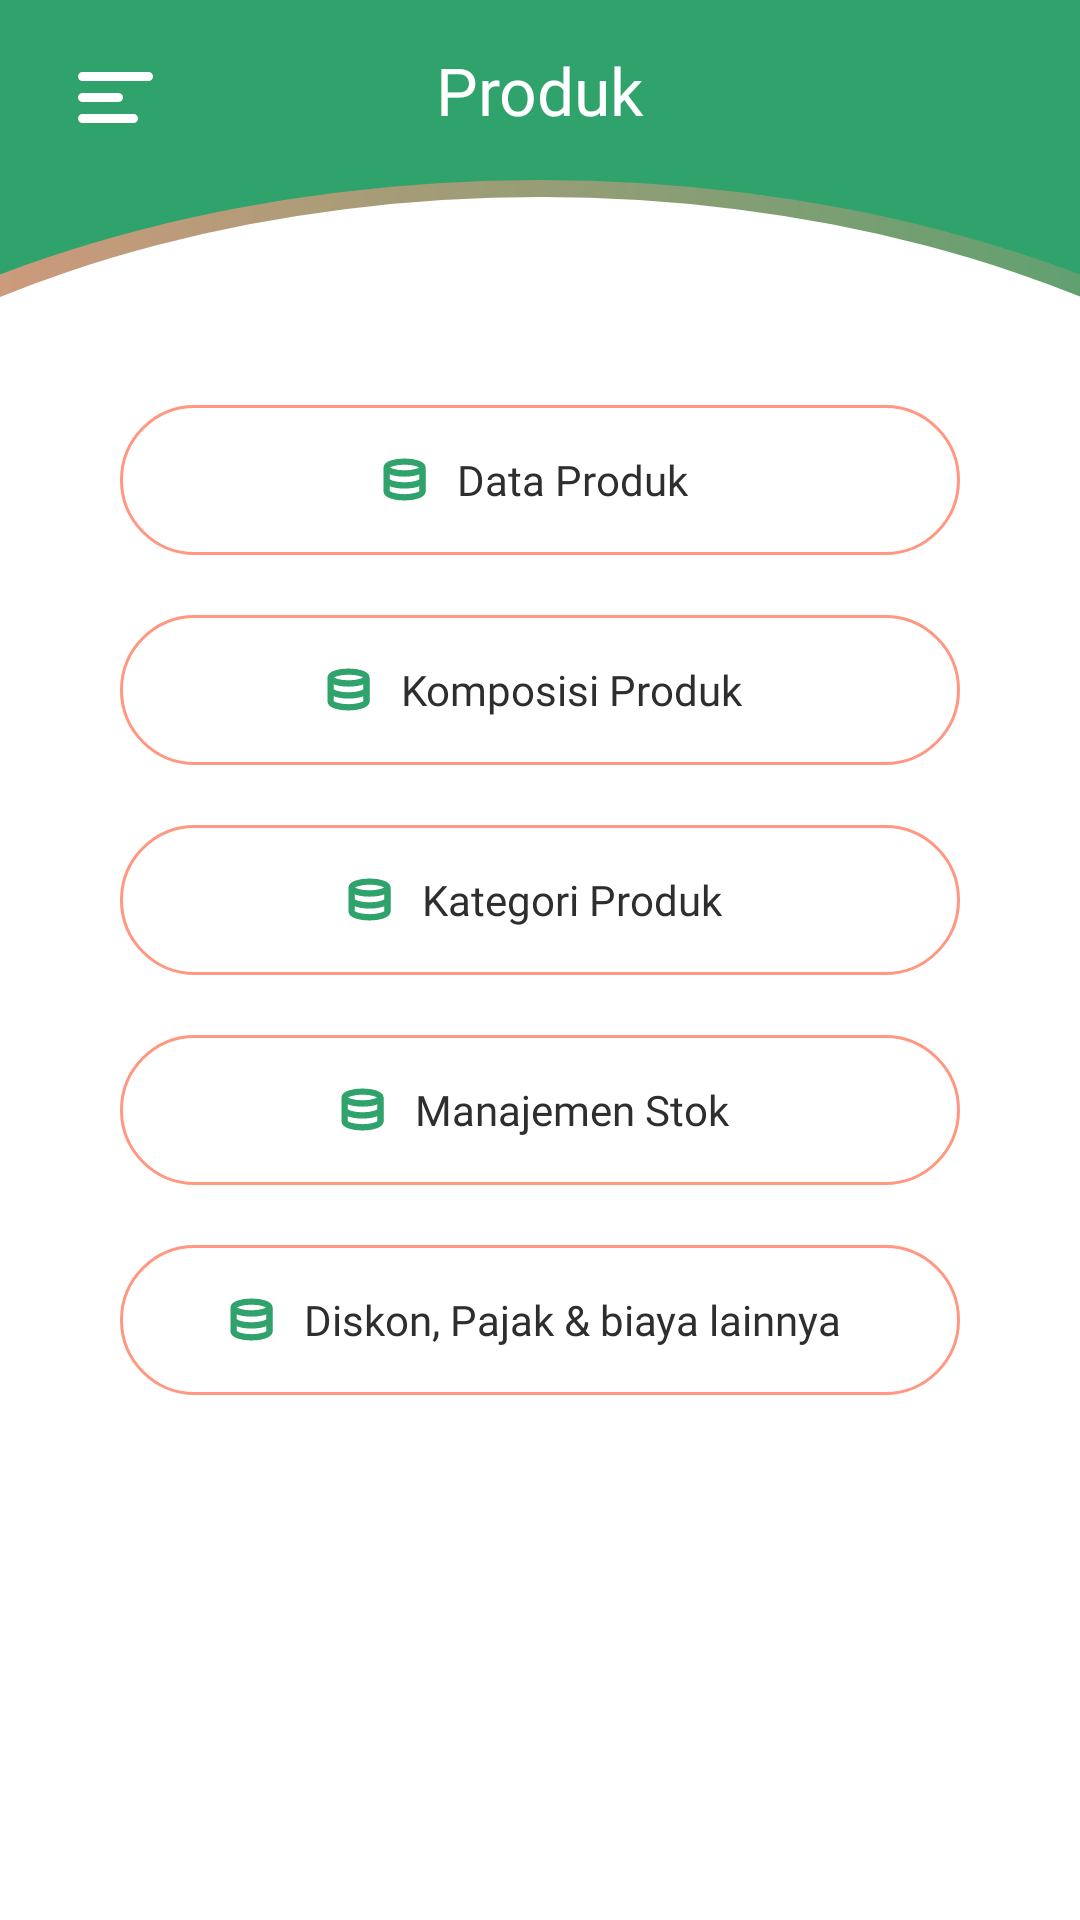

Android layout source for this screen:
<!-- AndroidManifest.xml: application theme Theme.Payoo -->
<!-- res/layout/activity_menu3.xml -->
<?xml version="1.0" encoding="utf-8"?>
<androidx.drawerlayout.widget.DrawerLayout
    android:id="@+id/drawer_layout3"
    xmlns:android="http://schemas.android.com/apk/res/android"
    xmlns:app="http://schemas.android.com/apk/res-auto"
    xmlns:tools="http://schemas.android.com/tools"
    android:layout_width="match_parent"
    android:layout_height="match_parent"
    android:background="@color/Utama"
    tools:context=".Menu3Activity">

    <androidx.constraintlayout.widget.ConstraintLayout
        android:layout_width="match_parent"
        android:layout_height="match_parent">
        <ImageView
            android:id="@+id/btn_menu"
            android:clickable="true"
            android:layout_width="wrap_content"
            android:layout_height="wrap_content"
            android:src="@drawable/menu"
            android:layout_marginTop="24dp"
            android:layout_marginLeft="26dp"
            app:layout_constraintStart_toStartOf="parent"
            app:layout_constraintTop_toTopOf="parent"
            tools:ignore="NotSibling" />

        <TextView
            android:layout_width="wrap_content"
            android:layout_height="wrap_content"
            android:text="Produk"
            android:textColor="@color/white"
            android:fontFamily="@font/quicksand_bold"
            android:textSize="22sp"
            app:layout_constraintBottom_toTopOf="@+id/imageViewCircleGradient"
            app:layout_constraintEnd_toEndOf="parent"
            app:layout_constraintStart_toStartOf="parent"
            app:layout_constraintTop_toTopOf="parent" />
        <ImageView
            android:id="@+id/imageViewCircleGradient"
            android:layout_width="700dp"
            android:layout_height="442dp"
           android:layout_marginTop="60dp"
            android:src="@drawable/gradient_circle"
            app:layout_constraintBottom_toBottomOf="parent"
            app:layout_constraintEnd_toEndOf="parent"
            app:layout_constraintHorizontal_bias="0.501"
            app:layout_constraintStart_toStartOf="parent"
            app:layout_constraintTop_toTopOf="parent"
            app:layout_constraintVertical_bias="0.0" />

        <ImageView
            android:id="@+id/imageViewCircle"
            android:layout_width="669dp"
            android:layout_height="423dp"
            android:src="@drawable/circle"
            android:layout_marginTop="63dp"
            app:layout_constraintBottom_toBottomOf="parent"
            app:layout_constraintEnd_toEndOf="parent"
            app:layout_constraintHorizontal_bias="0.501"
            app:layout_constraintStart_toStartOf="parent"
            app:layout_constraintTop_toTopOf="parent"
            app:layout_constraintVertical_bias="0.018" />

        <LinearLayout
            android:layout_width="match_parent"
            android:layout_height="match_parent"
            android:background="@color/white"
            android:orientation="vertical"
            app:layout_constraintTop_toTopOf="@id/imageViewCircle"
            android:layout_marginTop="115dp">

            <LinearLayout
                android:id="@+id/btn_data_produk"
                android:layout_width="280dp"
                android:layout_height="50dp"
                android:layout_marginHorizontal="40dp"
                android:layout_marginTop="20dp"
                android:layout_gravity="center"
                android:background="@drawable/rounded_btn_google"
                android:gravity="center"
                android:orientation="horizontal"
                android:paddingVertical="12dp"
                android:clickable="true">

                <TextView
                    android:id="@+id/text_data_produk"
                    android:fontFamily="@font/quicksand_bold"
                    android:layout_width="wrap_content"
                    android:layout_height="wrap_content"
                    android:drawablePadding="10dp"
                    android:drawableLeft="@drawable/sementara"
                    android:text="Data Produk "
                    android:textColor="#2E2E2E"
                    android:textSize="14sp" />
            </LinearLayout>
            <LinearLayout
                android:id="@+id/btn_komposisi_produk"
                android:layout_width="280dp"
                android:layout_height="50dp"
                android:layout_marginHorizontal="40dp"
                android:layout_marginTop="20dp"
                android:layout_gravity="center"
                android:background="@drawable/rounded_btn_google"
                android:gravity="center"
                android:orientation="horizontal"
                android:paddingVertical="12dp"
                android:clickable="true">
                <TextView
                    android:id="@+id/text_komposisi_produk"
                    android:fontFamily="@font/quicksand_bold"
                    android:layout_width="wrap_content"
                    android:layout_height="wrap_content"
                    android:drawablePadding="10dp"
                    android:drawableLeft="@drawable/sementara"
                    android:text="Komposisi Produk "
                    android:textColor="#2E2E2E"
                    android:textSize="14sp" />
            </LinearLayout>
            <LinearLayout
                android:id="@+id/btn_kategori_produk"
                android:layout_width="280dp"
                android:layout_height="50dp"
                android:layout_marginHorizontal="40dp"
                android:layout_marginTop="20dp"
                android:layout_gravity="center"
                android:background="@drawable/rounded_btn_google"
                android:gravity="center"
                android:orientation="horizontal"
                android:paddingVertical="12dp"
                android:clickable="true">
                <TextView
                    android:id="@+id/text_kategri_produk"
                    android:fontFamily="@font/quicksand_bold"
                    android:layout_width="wrap_content"
                    android:layout_height="wrap_content"
                    android:drawablePadding="10dp"
                    android:drawableLeft="@drawable/sementara"
                    android:text="Kategori Produk "
                    android:textColor="#2E2E2E"
                    android:textSize="14sp" />
            </LinearLayout>
            <LinearLayout
                android:id="@+id/btn_manajemen_stok"
                android:layout_width="280dp"
                android:layout_height="50dp"
                android:layout_marginHorizontal="40dp"
                android:layout_marginTop="20dp"
                android:layout_gravity="center"
                android:background="@drawable/rounded_btn_google"
                android:gravity="center"
                android:orientation="horizontal"
                android:paddingVertical="12dp"
                android:clickable="true">
                <TextView
                    android:id="@+id/text_manajemen_stok"
                    android:fontFamily="@font/quicksand_bold"
                    android:layout_width="wrap_content"
                    android:layout_height="wrap_content"
                    android:drawablePadding="10dp"
                    android:drawableLeft="@drawable/sementara"
                    android:text="Manajemen Stok "
                    android:textColor="#2E2E2E"
                    android:textSize="14sp" />
            </LinearLayout>
            <LinearLayout
                android:id="@+id/btn_diskon"
                android:layout_width="280dp"
                android:layout_height="50dp"
                android:layout_marginHorizontal="40dp"
                android:layout_marginTop="20dp"
                android:layout_gravity="center"
                android:background="@drawable/rounded_btn_google"
                android:gravity="center"
                android:orientation="horizontal"
                android:paddingVertical="12dp"
                android:clickable="true">
                <TextView
                    android:id="@+id/text_diskon"
                    android:fontFamily="@font/quicksand_bold"
                    android:layout_width="wrap_content"
                    android:layout_height="wrap_content"
                    android:drawablePadding="10dp"
                    android:drawableLeft="@drawable/sementara"
                    android:text="Diskon, Pajak &amp; biaya lainnya "
                    android:textColor="#2E2E2E"
                    android:textSize="14sp" />
            </LinearLayout>

        </LinearLayout>
    </androidx.constraintlayout.widget.ConstraintLayout>
    <com.google.android.material.navigation.NavigationView
        android:id="@+id/nav_menu3"
        android:layout_width="wrap_content"
        android:layout_height="match_parent"
        android:layout_gravity="start"
        app:headerLayout="@layout/header"
        app:itemTextAppearance="@style/MyNavigationViewText"
        app:itemIconPadding="8dp"
        app:itemIconTint="@color/Utama"
        app:itemVerticalPadding="21dp"
        app:menu="@menu/main_menu"
        tools:ignore="MissingConstraints" />
</androidx.drawerlayout.widget.DrawerLayout>
<!-- res/layout/header.xml (included above) -->
<?xml version="1.0" encoding="utf-8"?>
<LinearLayout xmlns:android="http://schemas.android.com/apk/res/android"
    android:layout_width="match_parent"
    android:layout_height="222dp"
    android:padding="20dp"
    android:background="@color/Utama"
    android:gravity="bottom"
    android:orientation="vertical"
    >
    <FrameLayout
        android:layout_width="90dp"
        android:layout_height="90dp"
        >

        <ImageView
            android:layout_width="90dp"
            android:layout_height="90dp"
            android:layout_gravity="center"
            android:src="@drawable/gradient_profile" />

        <de.hdodenhof.circleimageview.CircleImageView
            android:id="@+id/foto_profil"
            android:layout_width="85dp"
            android:layout_height="85dp"
            android:layout_gravity="center"
            android:src="@drawable/fotoardi"
            android:scaleType="centerCrop"
         />
    </FrameLayout>

<TextView
    android:id="@+id/User"
    android:layout_width="wrap_content"
    android:layout_height="wrap_content"
    android:text="Setyo Ws"
    android:textColor="@color/white"
    android:fontFamily="@font/quicksand_bold"
    android:textSize="20dp"/>
    <TextView
        android:id="@+id/Tv_email"
        android:layout_width="wrap_content"
        android:layout_height="wrap_content"
        android:text="setyo@gmail.com"
        android:textColor="@color/white"
        android:fontFamily="@font/quicksand_medium"
        android:textSize="14dp"
        android:drawableLeft="@drawable/email"
        android:drawablePadding="8dp"/>
    <TextView
        android:id="@+id/Tv_noWa"
        android:layout_width="wrap_content"
        android:layout_height="wrap_content"
        android:text="082256078609"
        android:textColor="@color/white"
        android:fontFamily="@font/quicksand_medium"
        android:textSize="14dp"
        android:drawableLeft="@drawable/wa"
        android:drawablePadding="8dp"
        />
    </LinearLayout>
<!-- resources referenced by this layout -->
<resources>
  <color name="Utama">#2FA36B</color>
  <color name="white">#FFFFFF</color>
  <!-- drawable circle (drawable) -->
  <shape xmlns:android="http://schemas.android.com/apk/res/android"
      android:shape="oval" android:tint="@color/white">
  </shape>
  <!-- drawable email (drawable) -->
  <vector xmlns:android="http://schemas.android.com/apk/res/android"
      android:width="16dp"
      android:height="12dp"
      android:viewportWidth="16"
      android:viewportHeight="12">
    <path
        android:pathData="M14.435,0.261H1.565C0.755,0.261 0.087,0.88 0.007,1.67L6.929,8.591C7.485,9.148 8.483,9.179 9.106,8.557L15.993,1.67C15.913,0.88 15.245,0.261 14.435,0.261Z"
        android:fillColor="#ffffff"/>
    <path
        android:pathData="M9.844,9.294C9.351,9.788 8.692,10.059 7.99,10.059C7.311,10.059 6.655,9.793 6.191,9.329L0,3.139V10.174C0,11.036 0.703,11.739 1.565,11.739H14.435C15.297,11.739 16,11.036 16,10.174V3.138L9.844,9.294Z"
        android:fillColor="#ffffff"/>
  </vector>
  <!-- drawable gradient_circle (drawable) -->
  <shape xmlns:android="http://schemas.android.com/apk/res/android"
      android:shape="oval">
      <gradient
          android:startColor="#FF9781"
      android:endColor="@color/Utama"
      android:type="linear"
      android:centerX="100%"
      android:centerY="0%"
          android:angle="0"
      android:gradientRadius="50%"
      />
  </shape>
  <!-- drawable gradient_profile (drawable) -->
  <?xml version="1.0" encoding="utf-8"?>
  <shape xmlns:android="http://schemas.android.com/apk/res/android"
      android:shape="oval" >
      <gradient
          android:startColor="#FF9781"
          android:endColor="#36FF6F"
          android:type="linear"
          android:centerX="100%"
          android:centerY="0%"
          android:angle="225"
          android:gradientRadius="50%"
          />
  </shape>
  <!-- drawable rounded_btn_google (drawable) -->
  <shape xmlns:android="http://schemas.android.com/apk/res/android"
      android:shape="rectangle" >
      <solid android:color="@color/white" />
      <corners android:radius="50dp"/>
      <stroke android:width="1dp" android:color="#FF9781"/>
  </shape>
  <style name="MyNavigationViewText" parent="TextAppearance.AppCompat">
          <item name="android:textSize">16dp</item> 
          <item name="android:textColor">@color/black</item> 
          <item name="fontFamily">@font/quicksand_semibold</item>
      </style>
  <style name="Theme.Payoo" parent="Base.Theme.Payoo" />
  <color name="black">#2F2F2F</color>
  <style name="Base.Theme.Payoo" parent="Theme.Material3.DayNight.NoActionBar">
          <item name="colorPrimary">@color/Utama</item>
          <item name="floatingActionButtonStyle">@style/FloatingActionButtonStyle</item>
  
      </style>
  <style name="FloatingActionButtonStyle" parent="Widget.Design.FloatingActionButton">
          <item name="shapeAppearanceOverlay">@style/FabShapeStyle</item>
      </style>
  <style name="FabShapeStyle" parent="ShapeAppearance.MaterialComponents.SmallComponent">
          <item name="cornerSize">100%</item>
          <item name="android:elevation">0dp</item>
          <item name="android:shape">oval</item>
          <item name="borderWidth">6dp</item>
          <item name="civ_border_color">@color/Kedua</item>
      </style>
  <color name="Kedua">#FF9781</color>
</resources>
